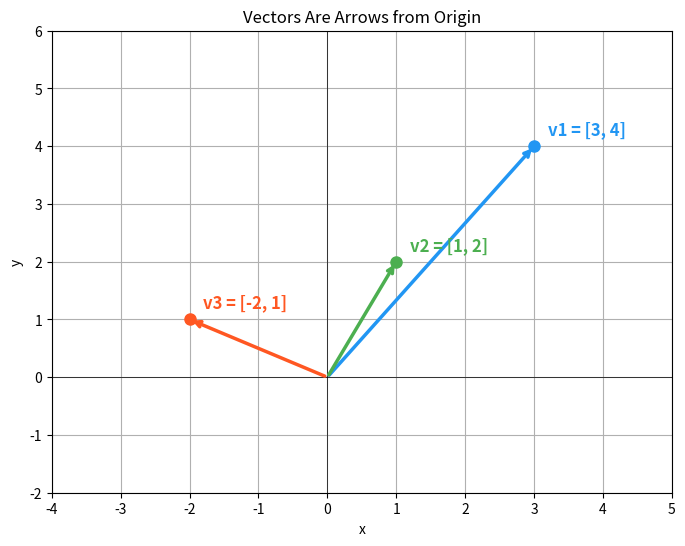
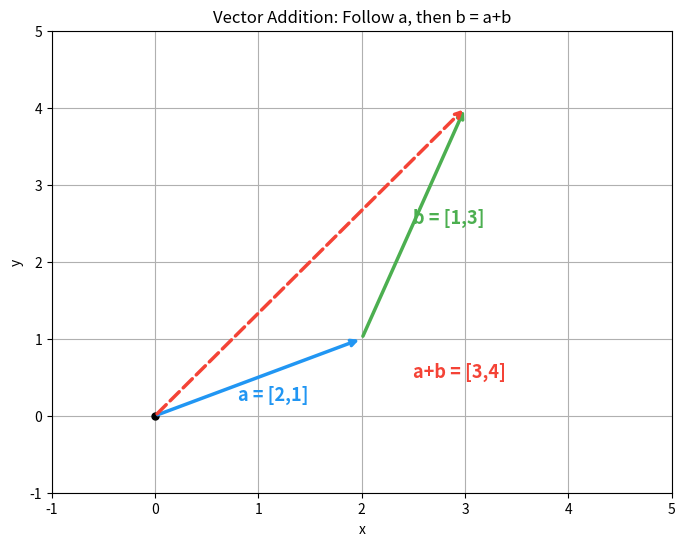
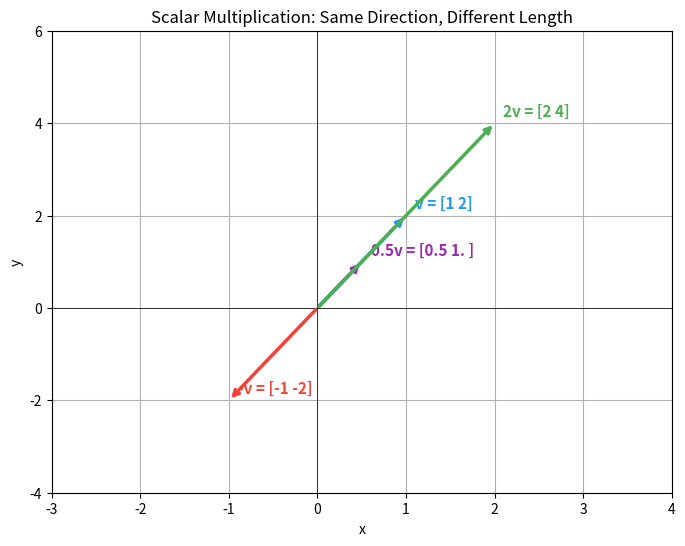
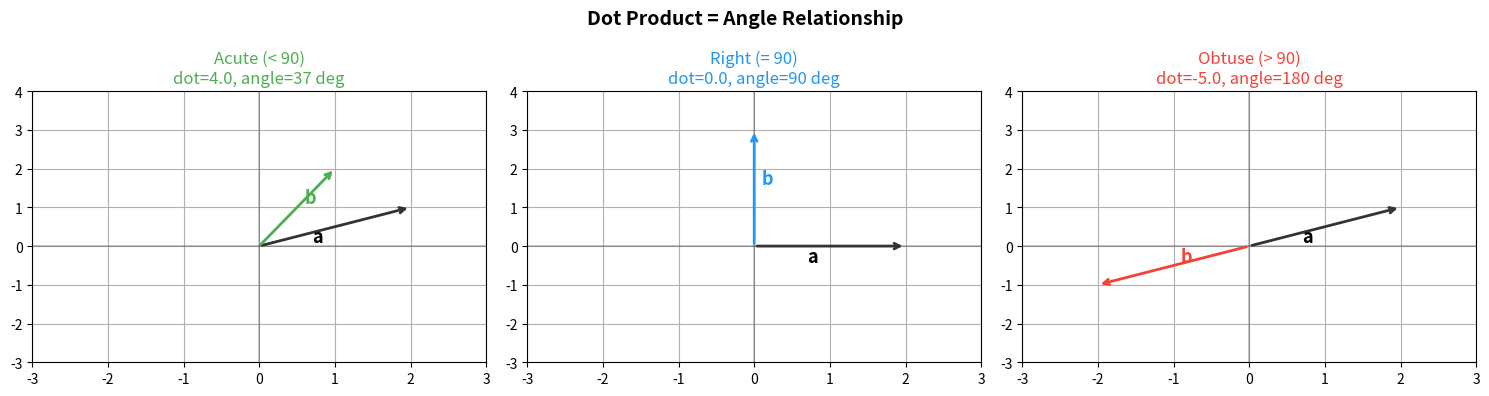
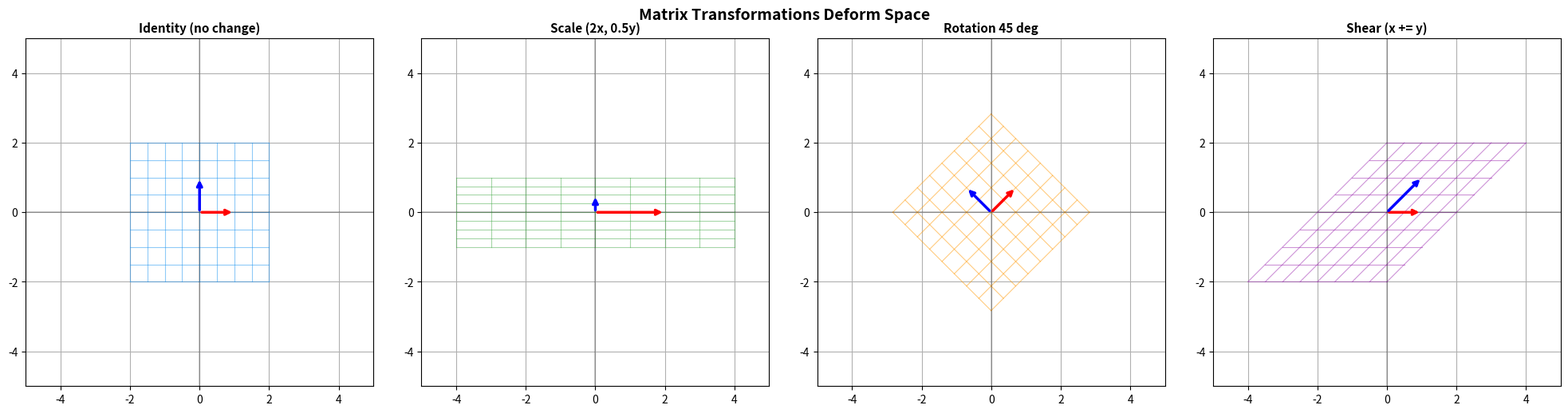
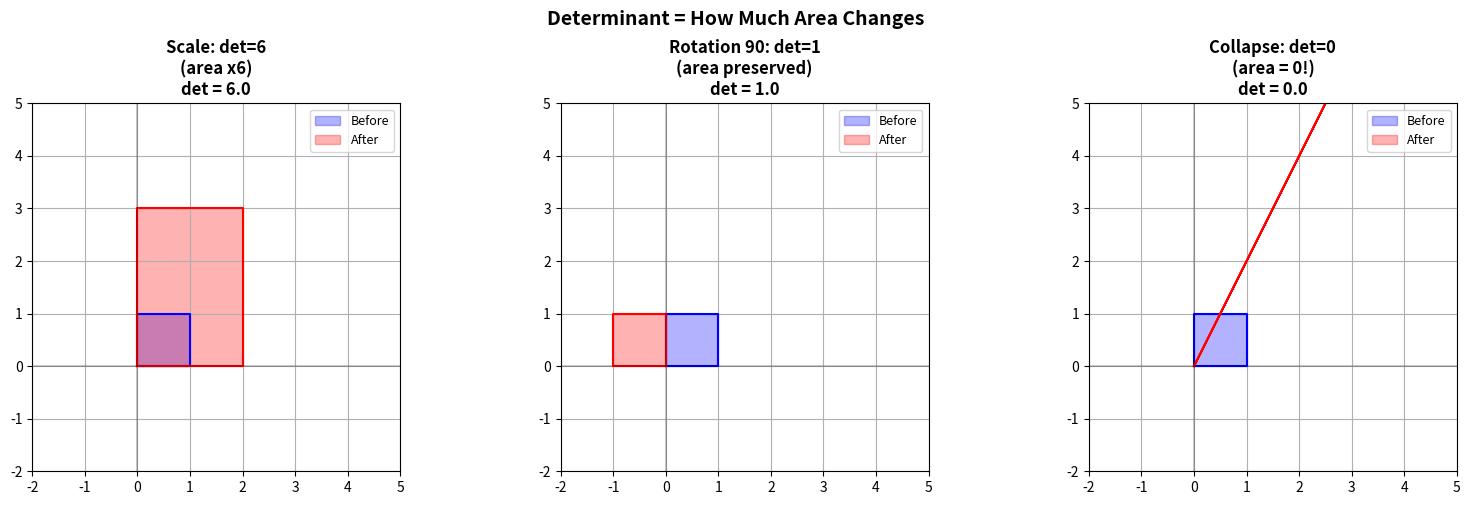
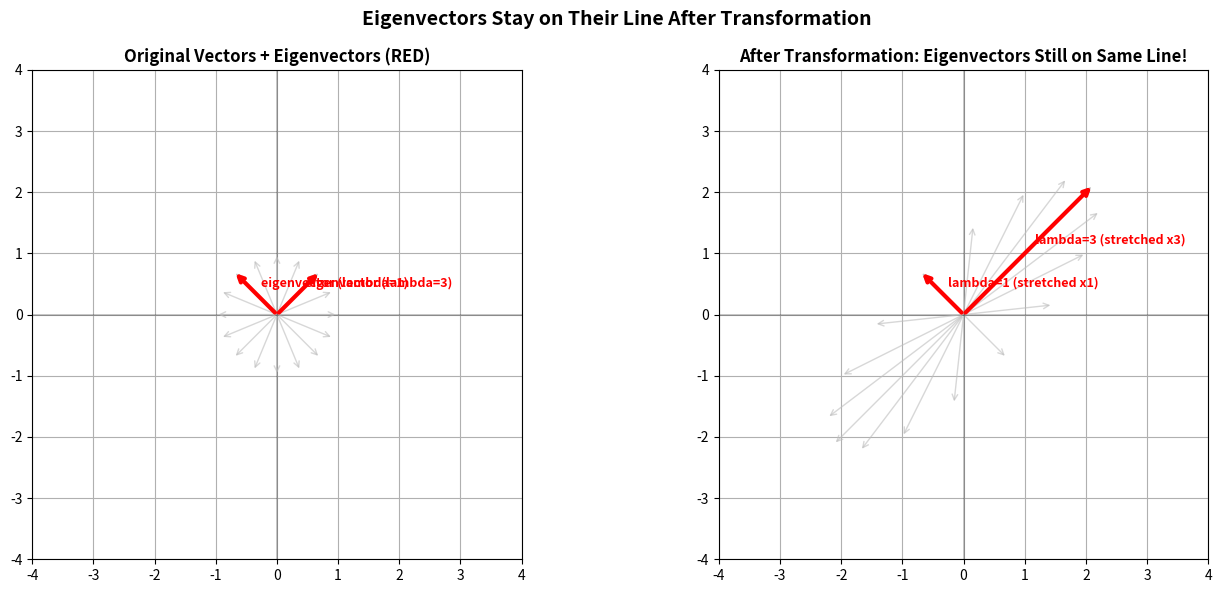
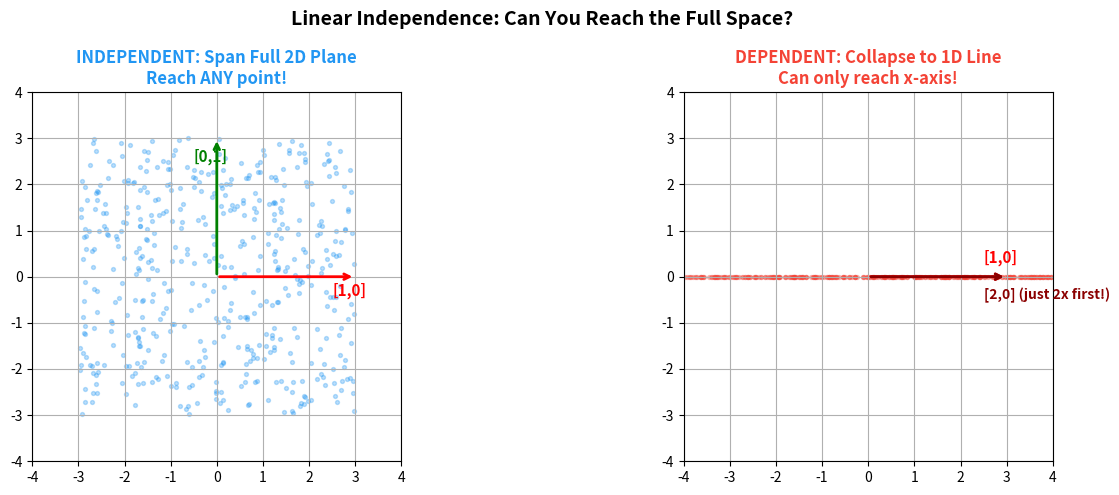

Generate these figures, in order, with matplotlib:
import numpy as np
import matplotlib.pyplot as plt

plt.rcParams['figure.figsize'] = (8, 6)
plt.rcParams['axes.grid'] = True

fig, ax = plt.subplots()

vectors = {
    'v1 = [3, 4]':  np.array([3, 4]),
    'v2 = [1, 2]':  np.array([1, 2]),
    'v3 = [-2, 1]': np.array([-2, 1]),
}

colors = ['#2196F3', '#4CAF50', '#FF5722']

for (label, v), color in zip(vectors.items(), colors):
    ax.annotate('', xy=v, xytext=(0, 0),
                arrowprops=dict(arrowstyle='->', color=color, lw=2.5))
    ax.plot(*v, 'o', color=color, markersize=8)
    ax.text(v[0] + 0.2, v[1] + 0.2, label, fontsize=12, color=color, fontweight='bold')

ax.set_xlim(-4, 5)
ax.set_ylim(-2, 6)
ax.set_xlabel('x')
ax.set_ylabel('y')
ax.set_title('Vectors Are Arrows from Origin')
ax.axhline(y=0, color='k', linewidth=0.5)
ax.axvline(x=0, color='k', linewidth=0.5)
plt.show()

fig, ax = plt.subplots()

a = np.array([2, 1])
b = np.array([1, 3])
c = a + b

ax.annotate('', xy=a, xytext=(0, 0),
            arrowprops=dict(arrowstyle='->', color='#2196F3', lw=2.5))
ax.annotate('', xy=c, xytext=a,
            arrowprops=dict(arrowstyle='->', color='#4CAF50', lw=2.5))
ax.annotate('', xy=c, xytext=(0, 0),
            arrowprops=dict(arrowstyle='->', color='#F44336', lw=2.5, linestyle='--'))

ax.text(0.8, 0.2, 'a = [2,1]', fontsize=13, color='#2196F3', fontweight='bold')
ax.text(2.5, 2.5, 'b = [1,3]', fontsize=13, color='#4CAF50', fontweight='bold')
ax.text(2.5, 0.5, f'a+b = [{c[0]},{c[1]}]', fontsize=13, color='#F44336', fontweight='bold')

ax.plot([0], [0], 'ko', markersize=5)
ax.set_xlim(-1, 5)
ax.set_ylim(-1, 5)
ax.set_title('Vector Addition: Follow a, then b = a+b')
ax.set_xlabel('x')
ax.set_ylabel('y')
plt.show()

fig, ax = plt.subplots()

v = np.array([1, 2])
scalars = [0.5, 1, 2, -1]
labels = ['0.5v', 'v', '2v', '-v']
colors = ['#9C27B0', '#2196F3', '#4CAF50', '#F44336']

for s, label, color in zip(scalars, labels, colors):
    sv = s * v
    ax.annotate('', xy=sv, xytext=(0, 0),
                arrowprops=dict(arrowstyle='->', color=color, lw=2.5))
    ax.text(sv[0] + 0.1, sv[1] + 0.15, f'{label} = {sv}', fontsize=11, color=color, fontweight='bold')

ax.set_xlim(-3, 4)
ax.set_ylim(-4, 6)
ax.set_title('Scalar Multiplication: Same Direction, Different Length')
ax.axhline(y=0, color='k', linewidth=0.5)
ax.axvline(x=0, color='k', linewidth=0.5)
ax.set_xlabel('x')
ax.set_ylabel('y')
plt.show()

fig, axes = plt.subplots(1, 3, figsize=(15, 4))

pairs = [
    (np.array([2, 1]),  np.array([1, 2]),  'Acute (< 90)', '#4CAF50'),
    (np.array([2, 0]),  np.array([0, 3]),  'Right (= 90)',  '#2196F3'),
    (np.array([2, 1]),  np.array([-2, -1]),'Obtuse (> 90)','#F44336'),
]

for ax, (a, b, title, color) in zip(axes, pairs):
    dot = np.dot(a, b)
    angle = np.degrees(np.arccos(np.clip(dot / (np.linalg.norm(a) * np.linalg.norm(b)), -1, 1)))

    ax.annotate('', xy=a, xytext=(0,0), arrowprops=dict(arrowstyle='->', color='#333', lw=2))
    ax.annotate('', xy=b, xytext=(0,0), arrowprops=dict(arrowstyle='->', color=color, lw=2))

    ax.text(a[0]*0.5 - 0.3, a[1]*0.5 - 0.4, 'a', fontsize=13, fontweight='bold')
    ax.text(b[0]*0.5 + 0.1, b[1]*0.5 + 0.1, 'b', fontsize=13, fontweight='bold', color=color)
    ax.set_title(f'{title}\ndot={dot:.1f}, angle={angle:.0f} deg', fontsize=12, color=color)
    ax.set_xlim(-3, 3)
    ax.set_ylim(-3, 4)
    ax.axhline(y=0, color='k', linewidth=0.3)
    ax.axvline(x=0, color='k', linewidth=0.3)

plt.suptitle('Dot Product = Angle Relationship', fontsize=14, fontweight='bold')
plt.tight_layout()
plt.show()

def draw_grid(ax, matrix, title, color):
    xs = np.linspace(-2, 2, 9)
    ys = np.linspace(-2, 2, 9)

    for x in xs:
        line_points = np.array([matrix @ np.array([x, y]) for y in ys])
        ax.plot(line_points[:, 0], line_points[:, 1], color=color, alpha=0.5, linewidth=0.8)
    for y in ys:
        line_points = np.array([matrix @ np.array([x, y]) for x in xs])
        ax.plot(line_points[:, 0], line_points[:, 1], color=color, alpha=0.5, linewidth=0.8)

    basis = np.eye(2)
    for i, c in enumerate(['red', 'blue']):
        transformed = matrix @ basis[:, i]
        ax.annotate('', xy=transformed, xytext=(0,0),
                    arrowprops=dict(arrowstyle='->', color=c, lw=2.5))

    ax.set_title(title, fontsize=11, fontweight='bold')
    ax.set_xlim(-5, 5)
    ax.set_ylim(-5, 5)
    ax.set_aspect('equal')
    ax.axhline(y=0, color='k', linewidth=0.3)
    ax.axvline(x=0, color='k', linewidth=0.3)

theta = np.pi / 4

transforms = [
    (np.eye(2),                        'Identity (no change)',    '#2196F3'),
    (np.array([[2,0],[0,0.5]]),        'Scale (2x, 0.5y)',       '#4CAF50'),
    (np.array([[np.cos(theta), -np.sin(theta)],
               [np.sin(theta),  np.cos(theta)]]), 'Rotation 45 deg', '#FF9800'),
    (np.array([[1,1],[0,1]]),          'Shear (x += y)',          '#9C27B0'),
]

fig, axes = plt.subplots(1, 4, figsize=(20, 5))
for ax, (m, title, color) in zip(axes, transforms):
    draw_grid(ax, m, title, color)

plt.suptitle('Matrix Transformations Deform Space', fontsize=14, fontweight='bold')
plt.tight_layout()
plt.show()

fig, axes = plt.subplots(1, 3, figsize=(16, 5))

unit_square = np.array([[0,0],[1,0],[1,1],[0,1],[0,0]])

matrices = [
    (np.array([[2,0],[0,3]]),  'Scale: det=6\n(area x6)'),
    (np.array([[0,-1],[1,0]]), 'Rotation 90: det=1\n(area preserved)'),
    (np.array([[1,2],[2,4]]),  'Collapse: det=0\n(area = 0!)'),
]

for ax, (M, title) in zip(axes, matrices):
    ax.fill(unit_square[:,0], unit_square[:,1], alpha=0.3, color='blue', label='Before')
    transformed = np.array([M @ p for p in unit_square])
    ax.fill(transformed[:,0], transformed[:,1], alpha=0.3, color='red', label='After')
    ax.plot(*unit_square.T, 'b-', linewidth=1.5)
    ax.plot(*transformed.T, 'r-', linewidth=1.5)
    det_val = np.linalg.det(M)
    ax.set_title(f'{title}\ndet = {det_val:.1f}', fontsize=12, fontweight='bold')
    ax.legend(fontsize=9)
    ax.set_xlim(-2, 5)
    ax.set_ylim(-2, 5)
    ax.set_aspect('equal')
    ax.axhline(y=0, color='k', linewidth=0.3)
    ax.axvline(x=0, color='k', linewidth=0.3)

plt.suptitle('Determinant = How Much Area Changes', fontsize=14, fontweight='bold')
plt.tight_layout()
plt.show()

fig, axes = plt.subplots(1, 2, figsize=(14, 6))

A = np.array([[2, 1],
              [1, 2]])

eigenvalues, eigenvectors = np.linalg.eig(A)

for ax_idx, (show_transformed, title) in enumerate([
    (False, 'Original Vectors + Eigenvectors (RED)'),
    (True,  'After Transformation: Eigenvectors Still on Same Line!'),
]):
    ax = axes[ax_idx]
    angles = np.linspace(0, 2*np.pi, 16, endpoint=False)
    for angle in angles:
        v = np.array([np.cos(angle), np.sin(angle)])
        if show_transformed:
            v_draw = A @ v
        else:
            v_draw = v
        ax.annotate('', xy=v_draw, xytext=(0,0),
                    arrowprops=dict(arrowstyle='->', color='#BDBDBD', lw=1, alpha=0.6))

    for i in range(2):
        v = eigenvectors[:, i]
        lam = eigenvalues[i]
        if show_transformed:
            v_draw = A @ v
            label = f'lambda={lam:.0f} (stretched x{lam:.0f})'
        else:
            v_draw = v
            label = f'eigenvector (lambda={lam:.0f})'
        ax.annotate('', xy=v_draw, xytext=(0,0),
                    arrowprops=dict(arrowstyle='->', color='red', lw=3))
        ax.text(v_draw[0]*0.5 + 0.1, v_draw[1]*0.5 + 0.1, label,
                fontsize=9, color='red', fontweight='bold')

    ax.set_xlim(-4, 4)
    ax.set_ylim(-4, 4)
    ax.set_aspect('equal')
    ax.set_title(title, fontsize=12, fontweight='bold')
    ax.axhline(y=0, color='k', linewidth=0.3)
    ax.axvline(x=0, color='k', linewidth=0.3)

plt.suptitle('Eigenvectors Stay on Their Line After Transformation', fontsize=14, fontweight='bold')
plt.tight_layout()
plt.show()

fig, axes = plt.subplots(1, 2, figsize=(14, 5))

num_combinations = 500

# Independent: [1,0] and [0,1]
ax = axes[0]
a1, b1 = np.array([1, 0]), np.array([0, 1])
scalars_a = np.random.uniform(-3, 3, num_combinations)
scalars_b = np.random.uniform(-3, 3, num_combinations)
points = np.array([s*a1 + t*b1 for s, t in zip(scalars_a, scalars_b)])
ax.scatter(points[:, 0], points[:, 1], alpha=0.3, s=8, c='#2196F3')
ax.annotate('', xy=a1*3, xytext=(0,0), arrowprops=dict(arrowstyle='->', color='red', lw=2))
ax.annotate('', xy=b1*3, xytext=(0,0), arrowprops=dict(arrowstyle='->', color='green', lw=2))
ax.text(2.5, -0.4, '[1,0]', color='red', fontweight='bold', fontsize=11)
ax.text(-0.5, 2.5, '[0,1]', color='green', fontweight='bold', fontsize=11)
ax.set_title('INDEPENDENT: Span Full 2D Plane\nReach ANY point!', fontsize=12, fontweight='bold', color='#2196F3')
ax.set_xlim(-4, 4)
ax.set_ylim(-4, 4)
ax.set_aspect('equal')

# Dependent: [1,0] and [2,0]
ax = axes[1]
a2, b2 = np.array([1, 0]), np.array([2, 0])
points2 = np.array([s*a2 + t*b2 for s, t in zip(scalars_a, scalars_b)])
ax.scatter(points2[:, 0], points2[:, 1], alpha=0.3, s=8, c='#F44336')
ax.annotate('', xy=a2*3, xytext=(0,0), arrowprops=dict(arrowstyle='->', color='red', lw=2))
ax.annotate('', xy=b2*1.5, xytext=(0,0), arrowprops=dict(arrowstyle='->', color='darkred', lw=2))
ax.text(2.5, 0.3, '[1,0]', color='red', fontweight='bold', fontsize=11)
ax.text(2.5, -0.5, '[2,0] (just 2x first!)', color='darkred', fontweight='bold', fontsize=10)
ax.set_title('DEPENDENT: Collapse to 1D Line\nCan only reach x-axis!', fontsize=12, fontweight='bold', color='#F44336')
ax.set_xlim(-4, 4)
ax.set_ylim(-4, 4)
ax.set_aspect('equal')

plt.suptitle('Linear Independence: Can You Reach the Full Space?', fontsize=14, fontweight='bold')
plt.tight_layout()
plt.show()
